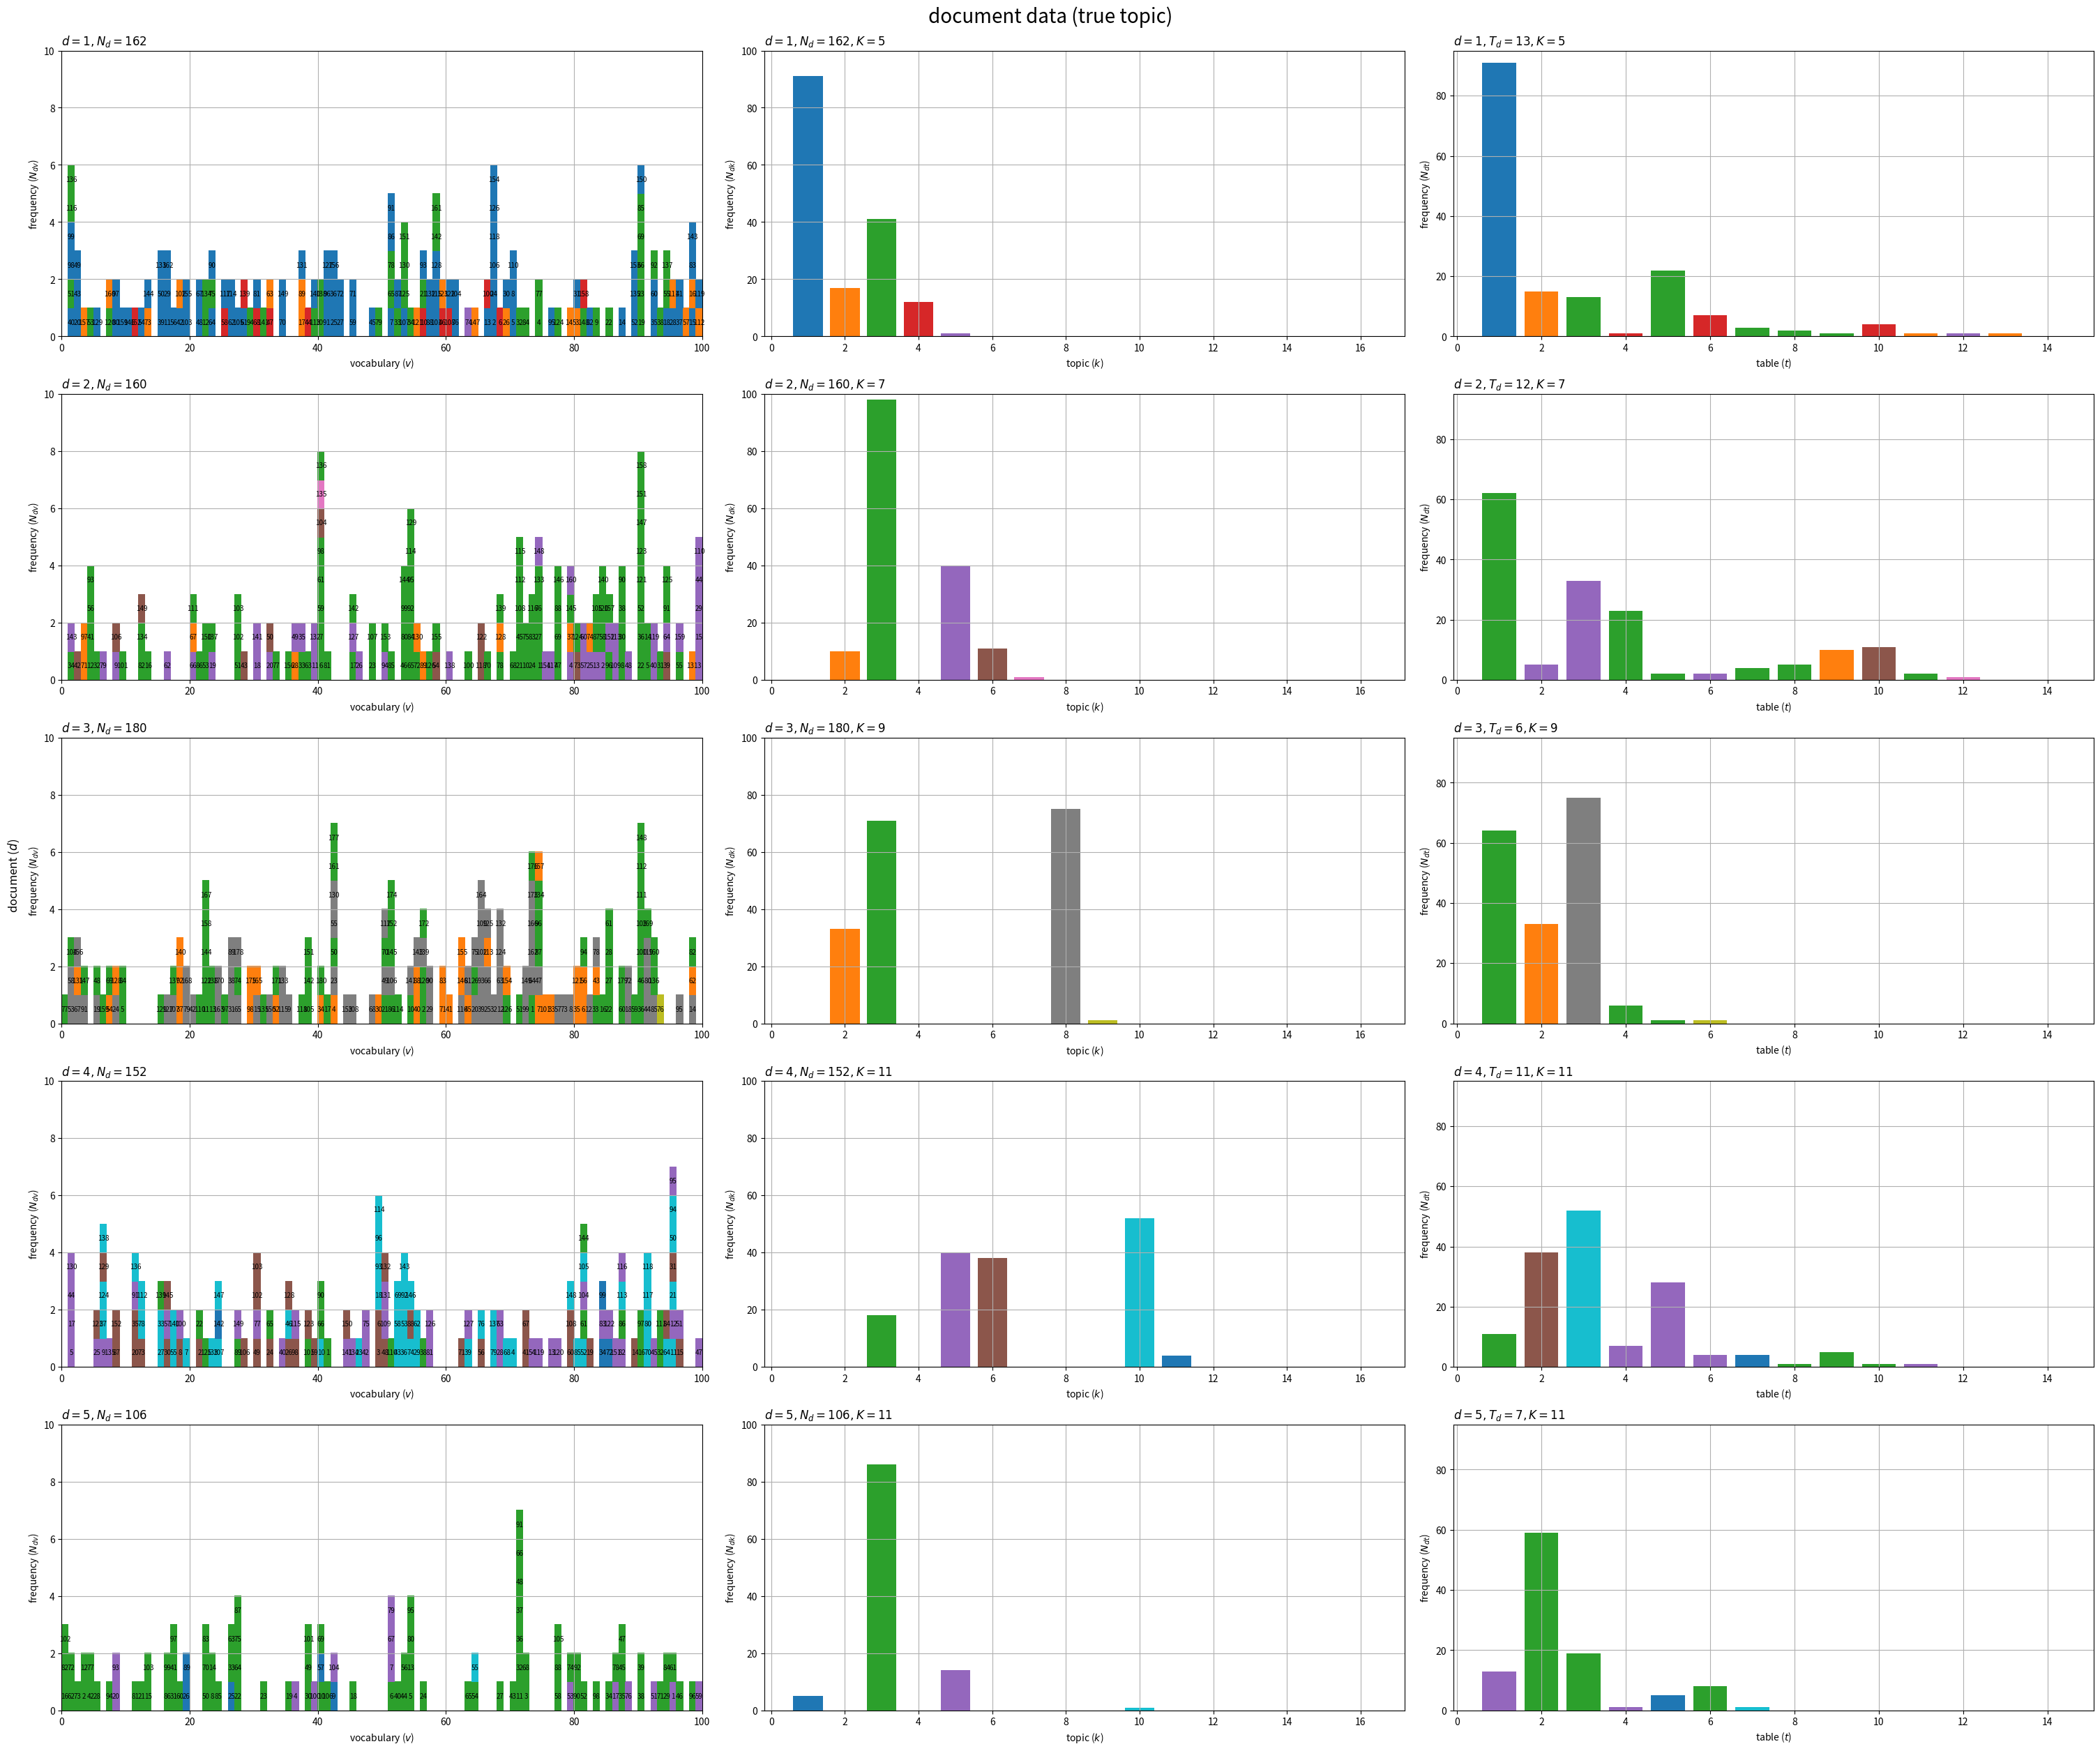

The matplotlib source for this figure: (Note: this script raises an exception after producing the figure.)

# chapter 8.2
# 無限次元トピックモデル
# 生成過程

# %%

# 利用ライブラリ
import numpy as np
import matplotlib.pyplot as plt
from matplotlib.animation import FuncAnimation

# %%

### 簡易文書データの作成：(フランチャイズ中華料理店過程)

# 文書数を指定
D = 30

# 語彙数を指定
V = 100

# トピック分布のハイパーパラメータを指定
true_alpha = 4.0

# 語彙分布のハイパーパラメータを指定
true_beta   = 1.0
true_beta_v = np.repeat(true_beta, repeats=V) # 一様なパラメータの場合
#true_beta_v = np.random.uniform(low=1, high=2, size=V) # 多様なパラメータの場合

# テーブル分布のハイパーパラメータを指定
true_gamma = 2.0

# 総テーブル数を初期化
true_T = 0

# トピック数を初期化
true_K = 0

# 文書ごとの各単語の語彙を初期化
w_dic = {}

# 文書ごとの各単語のテーブルを初期化
true_c_dic = {}

# 文書ごとの各テーブルのトピックを初期化
true_z_dic = {}

# 各トピックの割り当てテーブル数を初期化
true_T_k = np.array([])

# 各文書のテーブル数を初期化
true_T_d = np.zeros(shape=D, dtype='int')

# 各文書の単語数を初期化
N_d = np.zeros(shape=D, dtype='int')

# 文書ごとの各語彙の単語数を初期化
N_dv = np.zeros(shape=(D, V), dtype='int')

# 文書データを生成
for d in range(D): # 文書ごと
    
    # 単語数を生成
    N_d[d] = np.random.randint(low=100, high=200, size=1) # 下限・上限を指定

    # 各単語の語彙を初期化
    tmp_w_n = np.repeat(np.nan, repeats=N_d[d])

    # 各単語のテーブルを初期化
    tmp_c_n = np.tile(np.nan, reps=N_d[d])

    # テーブル数を初期化
    tmp_T = 0

    # 各テーブルのトピックを初期化
    tmp_z_t = np.array([])

    # 各テーブルの割り当て単語数を初期化
    tmp_M_t = np.array([])

    for n in range(N_d[d]): # 単語ごと

        # テーブル分布のパラメータを計算
        if tmp_T == 0: # (初回の場合)
            true_tau_t = np.array([1.0])
        else:
            true_tau_t = np.hstack([tmp_M_t, true_gamma]) / (n + true_gamma) # 既存・新規の確率を結合
        
        # テーブルを生成
        onehot_t = np.random.multinomial(n=1, pvals=true_tau_t, size=1).reshape(tmp_T+1) # one-hot符号
        t, = np.where(onehot_t == 1) # テーブル番号
        t  = t.item()
        
        # テーブルを割当
        tmp_c_n[n] = t

        if t == tmp_T: # (新規で割り当てられた場合)
            
            # テーブルを追加
            true_T += 1
            tmp_T  += 1
            tmp_M_t = np.hstack([tmp_M_t, 0])
        
            # トピック分布のパラメータを計算
            if true_K == 0: # (初回の場合)
                true_theta_k = np.array([1.0])
            else:
                true_theta_k = np.hstack([true_T_k, true_alpha]) / (true_T-1 + true_alpha) # 既存・新規の確率を結合
            
            # トピックを生成
            onehot_k = np.random.multinomial(n=1, pvals=true_theta_k, size=1).reshape(true_K+1) # one-hot符号
            k, = np.where(onehot_k == 1) # トピック番号
            k  = k.item()
        
            # トピックを割当
            tmp_z_t = np.hstack([tmp_z_t, k])

            if k == true_K: # (新規で割り当てられた場合)
                
                # トピックを追加
                true_K  += 1
                true_T_k = np.hstack([true_T_k, 0])

                # 語彙分布のパラメータを生成
                if true_K == 1: # (初回の場合)
                    true_phi_kv = np.random.dirichlet(alpha=true_beta_v, size=1)
                else:
                    true_phi_kv = np.vstack(
                        [true_phi_kv, np.random.dirichlet(alpha=true_beta_v, size=1)] # 既存・新規の確率を結合
                    )
            
            # 割当数をカウント
            true_T_k[k] += 1
        
        else: # (既存に割り当てられた場合)
            
            # トピック番号を取得
            k = tmp_z_t[t].astype('int')

        # 割当数をカウント
        tmp_M_t[t] += 1

        # 語彙を生成
        onehot_v = np.random.multinomial(n=1, pvals=true_phi_kv[k], size=1).reshape(V) # one-hot符号
        v, = np.where(onehot_v == 1) # 語彙番号
        v  = v.item()
        
        # 語彙を割当
        tmp_w_n[n] = v

        # 頻度をカウント
        N_dv[d, v] += 1
    
    # データを記録
    w_dic[d]      = tmp_w_n.astype('int').copy()
    true_c_dic[d] = tmp_c_n.astype('int').copy()
    true_z_dic[d] = tmp_z_t.astype('int').copy()
    true_T_d[d]   = tmp_T
    
    # 途中経過を表示
    print(f'document: {d+1}, words: {N_d[d]}, tables: {true_T}, topics: {np.unique(true_z_dic[d])}')

# %%

### 作図の準備

# 配色の共通化用のカラーマップを作成
cmap = plt.get_cmap('tab10')

# カラーマップの色数を設定:(カラーマップに応じて固定)
color_num = 10

# %%

### 真のトピック集合の可視化

# 最大テーブル数を取得
max_Td = true_T_d.max()

# 単語数を集計
N_dk = np.zeros(shape=(D, true_K)) # 文書ごとの各トピックの単語数
N_dt = np.zeros(shape=(D, max_Td)) # 文書ごとの各テーブルの単語数
for d in range(D):
    for n in range(N_d[d]):
        t = true_c_dic[d][n]
        k = true_z_dic[d][t]
        N_dk[d, k] += 1
        N_dt[d, t] += 1

# 描画する文書数を指定
#doc_num = D
doc_num = 5

# グラフサイズを設定
u = 5
axis_Ndv_max = (np.ceil(N_dv[:doc_num].max() /u)*u).astype('int') # u単位で切り上げ
axis_Ndk_max = (np.ceil(N_dk[:doc_num].max() /u)*u).astype('int') # u単位で切り上げ
axis_Ndt_max = (np.ceil(N_dt[:doc_num].max() /u)*u).astype('int') # u単位で切り上げ

# 文書データを作図
fig, axes = plt.subplots(nrows=doc_num, ncols=3, constrained_layout=True, 
                         figsize=(30, 25), facecolor='white')

for d in range(doc_num):

    # 各語彙の単語数を集計・各単語のトピックを格納
    tmp_z_mv = np.tile(np.nan, reps=(axis_Ndv_max, V))
    for n in range(N_d[d]):
        v = w_dic[d][n]
        m = np.sum(w_dic[d][:n+1] == v)
        t = true_c_dic[d][n]
        k = true_z_dic[d][t]
        tmp_z_mv[m-1, v] = k % color_num # (配色の共通化用)
    
    # 単語データを描画
    ax = axes[d, 0]
    ax.pcolor(tmp_z_mv, cmap=cmap, vmin=0, vmax=color_num-1) # 頻度・トピック
    ax.set_xlabel('vocabulary ($v$)')
    ax.set_ylabel('frequency ($N_{dv}$)')
    ax.set_title(f'$d = {d+1}, N_d = {N_d[d]}$', loc='left')
    ax.grid()

    # 語彙の出現順を描画
    for n in range(N_d[d]):
        v = w_dic[d][n]
        m = np.sum(w_dic[d][:n+1] == v)
        ax.text(x=v+0.5, y=m-0.5, s=str(n+1), 
                size=7, ha='center', va='center') # 単語番号
        
    # (文書dまでの)トピック数を取得
    tmp_K = max([true_z_dic[tmp_d].max() for tmp_d in range(d+1)]) + 1
    
    # トピックの割当を描画
    ax = axes[d, 1]
    ax.bar(x=np.arange(stop=true_K)+1, height=N_dk[d], 
           color=[cmap(k%color_num) for k in range(true_K)]) # 単語数
    ax.set_ylim(ymin=0, ymax=axis_Ndk_max)
    ax.set_xlabel('topic ($k$)')
    ax.set_ylabel('frequency ($N_{dk}$)')
    ax.set_title(f'$d = {d+1}, N_d = {N_d[d]}, K = {tmp_K}$', loc='left')
    ax.grid()

    # テーブル数を取得
    tmp_T = true_T_d[d]

    ## テーブルの割当を描画
    ax = axes[d, 2]
    ax.bar(x=np.arange(stop=max_Td)+1, height=N_dt[d], 
           color=[cmap(k%color_num) for k in true_z_dic[d]]) # 単語数
    ax.set_ylim(ymin=0, ymax=axis_Ndt_max)
    ax.set_xlabel('table ($t$)')
    ax.set_ylabel('frequency ($N_{dt}$)')
    ax.set_title(f'$d = {d+1}, T_d = {tmp_T}, K = {tmp_K}$', loc='left')
    ax.grid()

fig.supylabel('document ($d$)')
fig.suptitle('document data (true topic)', fontsize=20)
plt.show()

# %%

### 真のテーブル分布の可視化

# 最大テーブル数を取得
max_Td = true_T_d.max()

# N_d+1番目の単語のテーブル分布のパラメータを計算
true_tau_dt = np.zeros(shape=(D, max_Td+1))
for d in range(D):
    tmp_T   = true_T_d[d]
    tmp_M_t = np.array([np.sum(true_c_dic[d] == t) for t in range(tmp_T)])
    true_tau_dt[d, :tmp_T+1] = np.hstack([tmp_M_t, true_gamma]) / (N_d[d] + true_gamma) # 既存・新規の確率を結合

# 描画する文書数を指定
#doc_num = D
doc_num = 9

# グラフサイズを設定
u = 0.1
axis_size = np.ceil(true_tau_dt[:doc_num].max() /u)*u # u単位で切り上げ

# サブプロットの列数を指定:(1 < 列数 < D+1)
col_num = 3

# サブプロットの行数を計算:(1行or1列だとエラー)
row_num = np.ceil(doc_num / col_num).astype('int')

# テーブル分布を作図
fig, axes = plt.subplots(nrows=row_num, ncols=col_num, constrained_layout=True, 
                         figsize=(24, 18), dpi=100, facecolor='white')

for d in range(doc_num):
    
    # サブプロットを抽出
    r = d // col_num
    c = d % col_num
    ax = axes[r, c]

    # テーブル数を取得
    tmp_T = true_T_d[d]

    # テーブル分布を描画
    ax.bar(x=np.arange(stop=tmp_T+1)+1, height=true_tau_dt[d, :tmp_T+1], 
           color=[cmap(k%color_num) for k in true_z_dic[d]]+['whitesmoke'], 
           edgecolor='black', linestyle='dashed', linewidth=[0]*tmp_T+[1]) # 確率
    ax.set_xlim(xmin=0.5, xmax=max_Td+1.5)
    ax.set_ylim(ymin=0, ymax=axis_size)
    ax.set_xlabel('table ($t$)')
    ax.set_ylabel('probability ($\\tau_{dt}$)')
    ax.set_title(f'$d = {d+1}, \gamma = {true_gamma}, T_d = {tmp_T}$', loc='left')
    ax.grid()

# 残りのサブプロットを非表示
for c in range(c+1, col_num):
    axes[r, c].axis('off')

fig.supxlabel('document ($d$)')
fig.supylabel('document ($d$)')
fig.suptitle('table distribution (truth)', fontsize=20)
plt.show()

# %%

### 真のテーブル分布の推移の可視化

# 最大単語数を取得
max_Nd = N_d.max()

# 最大テーブル数を取得
max_Td = true_T_d.max()

# 描画する文書数を指定
#doc_num = D
doc_num = 5

# グラフサイズを設定
u = 5
axis_freq_max = np.ceil(max([np.sum(true_c_dic[d] == t) for t in range(true_T_d[d]) for d in range(doc_num)]) /u)*u
axis_prob_max = 1.0

# グラフオブジェクトを初期化
fig, axes = plt.subplots(nrows=doc_num, ncols=2, constrained_layout=True, 
                         figsize=(16, 30), dpi=100, facecolor='white')
fig.suptitle('table distribution (truth)', fontsize=20)

# 作図処理を定義
def update(n):
    
    for d in range(doc_num):
        if n <= N_d[d]: # (単語数に達すればそのまま)
            
            # 前フレームのグラフを初期化
            [ax.cla() for ax in axes[d]]

            # 各単語のテーブルを取得
            tmp_c_n = true_c_dic[d][:n]

            # テーブル数を取得
            if n == 0: # (初回の場合)
                tmp_T = 0
            else:
                tmp_T = tmp_c_n.max() + 1

            # 各テーブルの単語数を集計
            tmp_M_t = np.array([np.sum(tmp_c_n == t) for t in range(tmp_T)])

            # 各テーブルのトピックを取得
            tmp_z_t = true_z_dic[d][:tmp_T]

            # トピックの割当を描画
            ax = axes[d, 0]
            ax.bar(x=np.arange(stop=tmp_T)+1, height=tmp_M_t, 
                               color=[cmap(k%color_num) for k in tmp_z_t]) # 単語数
            ax.set_xlim(xmin=0.5, xmax=max_Td+0.5)
            ax.set_ylim(ymin=0, ymax=axis_freq_max)
            ax.set_xlabel('table ($t$)')
            ax.set_ylabel('frequency ($N_{dt}$)')
            ax.set_title(f'$d = {d+1}, N_d = {n+1}$', loc='left')
            ax.grid()

            # テーブル分布を計算
            if tmp_T == 0: # (初回の場合)
                tmp_tau_t = np.array([1.0])
            else:
                tmp_tau_t = np.hstack([tmp_M_t, true_gamma]) / (n + true_gamma) # 既存・新規の確率を結合
            
            # テーブル分布を描画
            ax = axes[d, 1]
            ax.bar(x=np.arange(stop=tmp_T+1)+1, height=tmp_tau_t, 
                   color=[cmap(k%color_num) for k in tmp_z_t]+['whitesmoke'], 
                   edgecolor='black', linestyle='dashed', linewidth=[0]*tmp_T+[1]) # 確率
            ax.set_xlim(xmin=0.5, xmax=max_Td+1.5)
            ax.set_ylim(ymin=0, ymax=axis_prob_max)
            ax.set_xlabel('table ($t$)')
            ax.set_ylabel('probability ($\\tau_{dt}$)')
            ax.set_title(f'$d = {d+1}, \gamma = {true_gamma}, T_d = {tmp_T}$', loc='left')
            ax.grid()

# 動画を作成
ani = FuncAnimation(fig=fig, func=update, frames=max_Nd, interval=100)

# 動画を書出
ani.save(
    filename='../figure/ch8/ch8_2_true_table_dist.mp4', 
    progress_callback = lambda i, n: print(f'frame: {i+1} / {n}')
)

# %%

### 真のトピック分布の可視化

# 最大テーブル数を取得
max_Td = true_T_d.max()

# T+1番目のテーブルのトピック分布のパラメータを計算
true_theta_k = np.hstack([true_T_k, true_alpha]) / (true_T + true_alpha) # 既存・新規の確率を結合

# グラフサイズを設定
u = 0.1
axis_size = np.ceil(true_theta_k.max() /u)*u # u単位で切り上げ

# トピック分布を作図
fig, ax = plt.subplots(figsize=(8, 6), dpi=100, facecolor='white')
ax.bar(x=np.arange(stop=true_K+1)+1, height=true_theta_k, 
       color=[cmap(k%color_num) for k in range(true_K)]+['whitesmoke'], 
       edgecolor='black', linestyle='dashed', linewidth=[0]*true_K+[1]) # 確率
ax.set_ylim(ymin=0, ymax=axis_size)
ax.set_xlabel('topic ($k$)')
ax.set_ylabel('probability ($\\theta_k$)')
ax.set_title(f'$\\alpha = {true_alpha}, K = {true_K}$', loc='left')
fig.suptitle('topic distribution (truth)', fontsize=20)
ax.grid()
plt.show()

# %%

### 真のトピック分布の推移の可視化

# 配列に変換
z_i = np.hstack([true_z_dic[d] for d in range(D)]) # (初期値に対応する要素を含まない)
d_i = np.hstack([-1] + [np.repeat(d, repeats=len(true_z_dic[d])) for d in range(D)])
t_i = np.hstack([-1] + [np.arange(stop=len(true_z_dic[d])) for d in range(D)])

# 総テーブル数を取得
T = true_T_d.sum()

# グラフサイズを設定
u = 5
axis_freq_max = np.ceil(true_T_k.max() /u)*u # u単位で切り上げ
axis_prob_max = 1.0

# グラフオブジェクトを初期化
fig, axes = plt.subplots(nrows=1, ncols=2, constrained_layout=True, 
                         figsize=(16, 6), dpi=100, facecolor='white')
fig.suptitle('topic distribution (truth)', fontsize=20)

# 作図処理を定義
def update(i):
    
    # 前フレームのグラフを初期化
    [ax.cla() for ax in axes]

    # トピック数を取得
    if i == 0: # (初回の場合)
        tmp_K = 0
    else:
        tmp_K = z_i[:i].max().astype('int') + 1
    
    # 各トピックのテーブル数を集計
    tmp_T_k = np.array([np.sum(z_i[:i] == k) for k in range(tmp_K)])
    
    # トピックの割当を描画
    ax = axes[0]
    ax.bar(x=np.arange(stop=tmp_K)+1, height=tmp_T_k, 
           color=[cmap(k%color_num) for k in range(tmp_K)]) # テーブル数
    ax.set_xlim(xmin=0.5, xmax=true_K+0.5)
    ax.set_ylim(ymin=0, ymax=axis_freq_max)
    ax.set_xlabel('topic ($k$)')
    ax.set_ylabel('frequency ($T_k$)')
    ax.set_title(f'$D = {d_i[i]+1}, T_d = {t_i[i]+1}, T = {i}$', loc='left')
    ax.grid()
    
    # トピック分布のパラメータを計算
    if tmp_K == 0: # (初回の場合)
        tmp_theta_k = np.array([1.0])
    else:
        tmp_theta_k = np.hstack([tmp_T_k, true_alpha]) / (i + true_alpha) # 既存・新規の確率を結合
    
    # トピック分布を描画
    ax = axes[1]
    ax.bar(x=np.arange(stop=tmp_K+1)+1, height=tmp_theta_k, 
           color=[cmap(k%color_num) for k in range(tmp_K)]+['whitesmoke'], 
           edgecolor='black', linestyle='dashed', linewidth=[0]*tmp_K+[1]) # 確率
    ax.set_xlim(xmin=0.5, xmax=true_K+1.5)
    ax.set_ylim(ymin=0, ymax=axis_prob_max)
    ax.set_xlabel('topic ($k$)')
    ax.set_ylabel('probability ($\\theta_k$)')
    ax.set_title(f'$\\alpha = {true_alpha}, K = {tmp_K}$', loc='left')
    ax.grid()

# 動画を作成
ani = FuncAnimation(fig=fig, func=update, frames=T+1, interval=500)

# 動画を書出
ani.save(
    filename='../figure/ch8/ch8_2_topic_dist.mp4', 
    progress_callback = lambda i, n: print(f'frame: {i+1} / {n}')
)

# %%

### 真の単語分布の可視化

# 描画するトピック数を指定
#topic_num = true_K
topic_num = 9

# グラフサイズを設定
u = 0.01
axis_size = np.ceil(true_phi_kv[:topic_num].max() /u)*u # u単位で切り上げ

# サブプロットの列数を指定:(1 < 列数 < K)
col_num = 3

# サブプロットの行数を計算:(1行or1列だとエラー)
row_num = np.ceil(topic_num / col_num).astype('int')

# 語彙分布を作図
fig, axes = plt.subplots(nrows=row_num, ncols=col_num, constrained_layout=True, 
                         figsize=(30, 15), dpi=100, facecolor='white')

for k in range(topic_num):
    
    # サブプロットを抽出
    r = k // col_num
    c = k % col_num
    ax = axes[r, c]

    # 語彙分布を描画
    ax.bar(x=np.arange(stop=V)+1, height=true_phi_kv[k], 
           color=cmap(k%color_num)) # 確率
    ax.set_ylim(ymin=0, ymax=axis_size)
    ax.set_xlabel('vocabulary ($v$)')
    ax.set_ylabel('probability ($\phi_{kv}$)')
    ax.set_title(f'$k = {k+1}, \\beta = {true_beta}$', loc='left') # (一様パラメータ用)
    #ax.set_title('$k = {}, \\beta_v = ({}, ...)$'.format(k+1, ', '.join([str(true_beta_v[v].round(2)) for v in range(5)])), loc='left') # (多様パラメータ用)
    ax.grid()

# 残りのサブプロットを非表示
for c in range(c+1, col_num):
    axes[r, c].axis('off')

fig.supxlabel('topic ($k$)')
fig.supylabel('topic ($k$)')
fig.suptitle('word distribution (truth)', fontsize=20)
plt.show()

# %%


